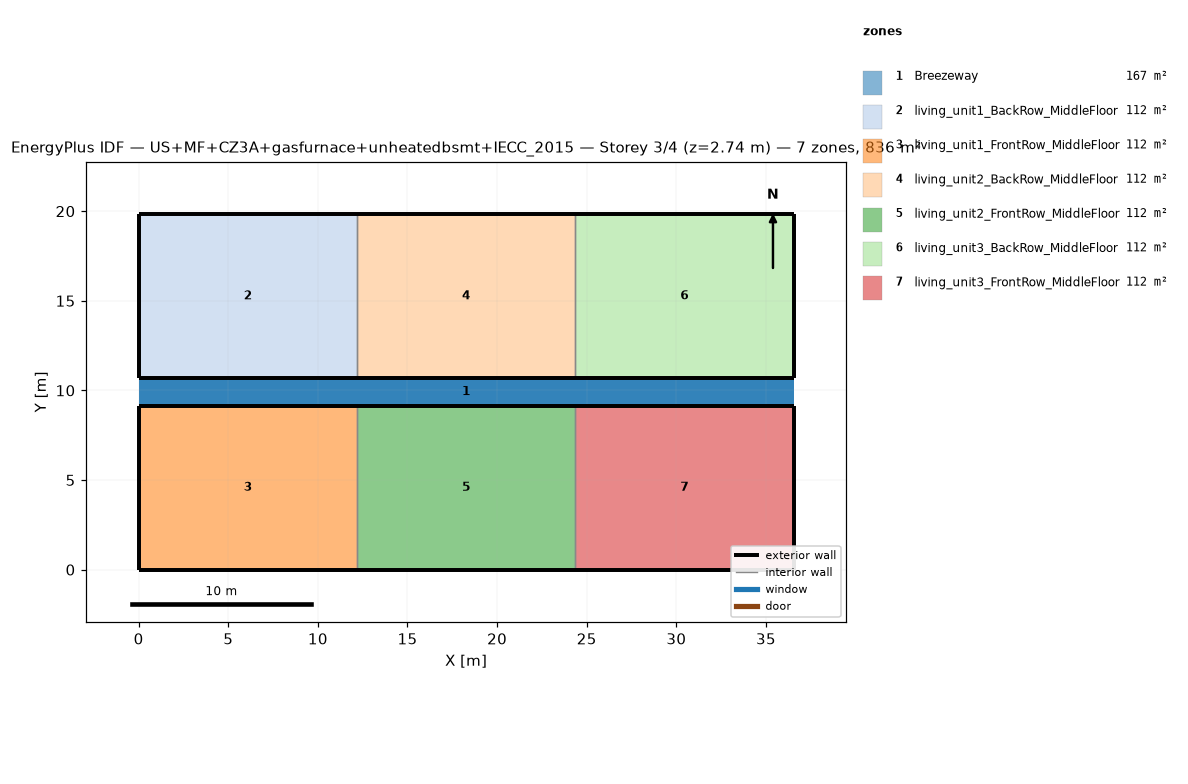
=== STOREY PLAN SPEC (per zone: floor XY polygon, exterior-wall plan segments, windows/doors) ===
zone 1: Breezeway  (167.0 m²)
  floor: (36.54, 9.16) (0.00, 9.16) (0.00, 10.68) (36.54, 10.68)
  floor: (36.54, 9.16) (0.00, 9.16) (0.00, 10.68) (36.54, 10.68)
  floor: (36.54, 9.16) (0.00, 9.16) (0.00, 10.68) (36.54, 10.68)
zone 2: living_unit1_BackRow_MiddleFloor  (111.5 m²)
  floor: (12.18, 10.68) (0.00, 10.68) (0.00, 19.84) (12.18, 19.84)
  exterior wall: (0.00, 10.68) – (12.18, 10.68)  [12.2 m]
  exterior wall: (12.18, 19.84) – (0.00, 19.84)  [12.2 m]
  exterior wall: (0.00, 19.84) – (0.00, 10.68)  [9.2 m]
  interior walls: 1
zone 3: living_unit1_FrontRow_MiddleFloor  (111.5 m²)
  floor: (12.18, 0.00) (0.00, 0.00) (0.00, 9.16) (12.18, 9.16)
  exterior wall: (0.00, 0.00) – (12.18, 0.00)  [12.2 m]
  exterior wall: (12.18, 9.16) – (0.00, 9.16)  [12.2 m]
  exterior wall: (0.00, 9.16) – (0.00, 0.00)  [9.2 m]
  interior walls: 1
zone 4: living_unit2_BackRow_MiddleFloor  (111.5 m²)
  floor: (24.36, 10.68) (12.18, 10.68) (12.18, 19.84) (24.36, 19.84)
  exterior wall: (12.18, 10.68) – (24.36, 10.68)  [12.2 m]
  exterior wall: (24.36, 19.84) – (12.18, 19.84)  [12.2 m]
  interior walls: 2
zone 5: living_unit2_FrontRow_MiddleFloor  (111.5 m²)
  floor: (24.36, 0.00) (12.18, 0.00) (12.18, 9.16) (24.36, 9.16)
  exterior wall: (12.18, 0.00) – (24.36, 0.00)  [12.2 m]
  exterior wall: (24.36, 9.16) – (12.18, 9.16)  [12.2 m]
  interior walls: 2
zone 6: living_unit3_BackRow_MiddleFloor  (111.5 m²)
  floor: (36.54, 10.68) (24.36, 10.68) (24.36, 19.84) (36.54, 19.84)
  exterior wall: (24.36, 10.68) – (36.54, 10.68)  [12.2 m]
  exterior wall: (36.54, 10.68) – (36.54, 19.84)  [9.2 m]
  exterior wall: (36.54, 19.84) – (24.36, 19.84)  [12.2 m]
  interior walls: 1
zone 7: living_unit3_FrontRow_MiddleFloor  (111.5 m²)
  floor: (36.54, 0.00) (24.36, 0.00) (24.36, 9.16) (36.54, 9.16)
  exterior wall: (24.36, 0.00) – (36.54, 0.00)  [12.2 m]
  exterior wall: (36.54, 0.00) – (36.54, 9.16)  [9.2 m]
  exterior wall: (36.54, 9.16) – (24.36, 9.16)  [12.2 m]
  interior walls: 1

=== DERIVED (storey summary) ===
Building: US+MF+CZ3A+gasfurnace+unheatedbsmt+IECC_2015
Storey: 3 of 4  (floor level z = 2.74 m)
Storey gross floor area: 836.2 m²
Zones on this storey: 7
  - Breezeway: floor 167.0 m²
  - living_unit1_BackRow_MiddleFloor: floor 111.5 m²; exterior wall 33.5 m (86.9 m²); WWR 0.0%
  - living_unit1_FrontRow_MiddleFloor: floor 111.5 m²; exterior wall 33.5 m (86.9 m²); WWR 0.0%
  - living_unit2_BackRow_MiddleFloor: floor 111.5 m²; exterior wall 24.4 m (63.1 m²); WWR 0.0%
  - living_unit2_FrontRow_MiddleFloor: floor 111.5 m²; exterior wall 24.4 m (63.1 m²); WWR 0.0%
  - living_unit3_BackRow_MiddleFloor: floor 111.5 m²; exterior wall 33.5 m (86.9 m²); WWR 0.0%
  - living_unit3_FrontRow_MiddleFloor: floor 111.5 m²; exterior wall 33.5 m (86.9 m²); WWR 0.0%
Zone adjacency (shared interzone walls):
  - living_unit1_BackRow_MiddleFloor ↔ living_unit2_BackRow_MiddleFloor
  - living_unit1_FrontRow_MiddleFloor ↔ living_unit2_FrontRow_MiddleFloor
  - living_unit2_BackRow_MiddleFloor ↔ living_unit3_BackRow_MiddleFloor
  - living_unit2_FrontRow_MiddleFloor ↔ living_unit3_FrontRow_MiddleFloor